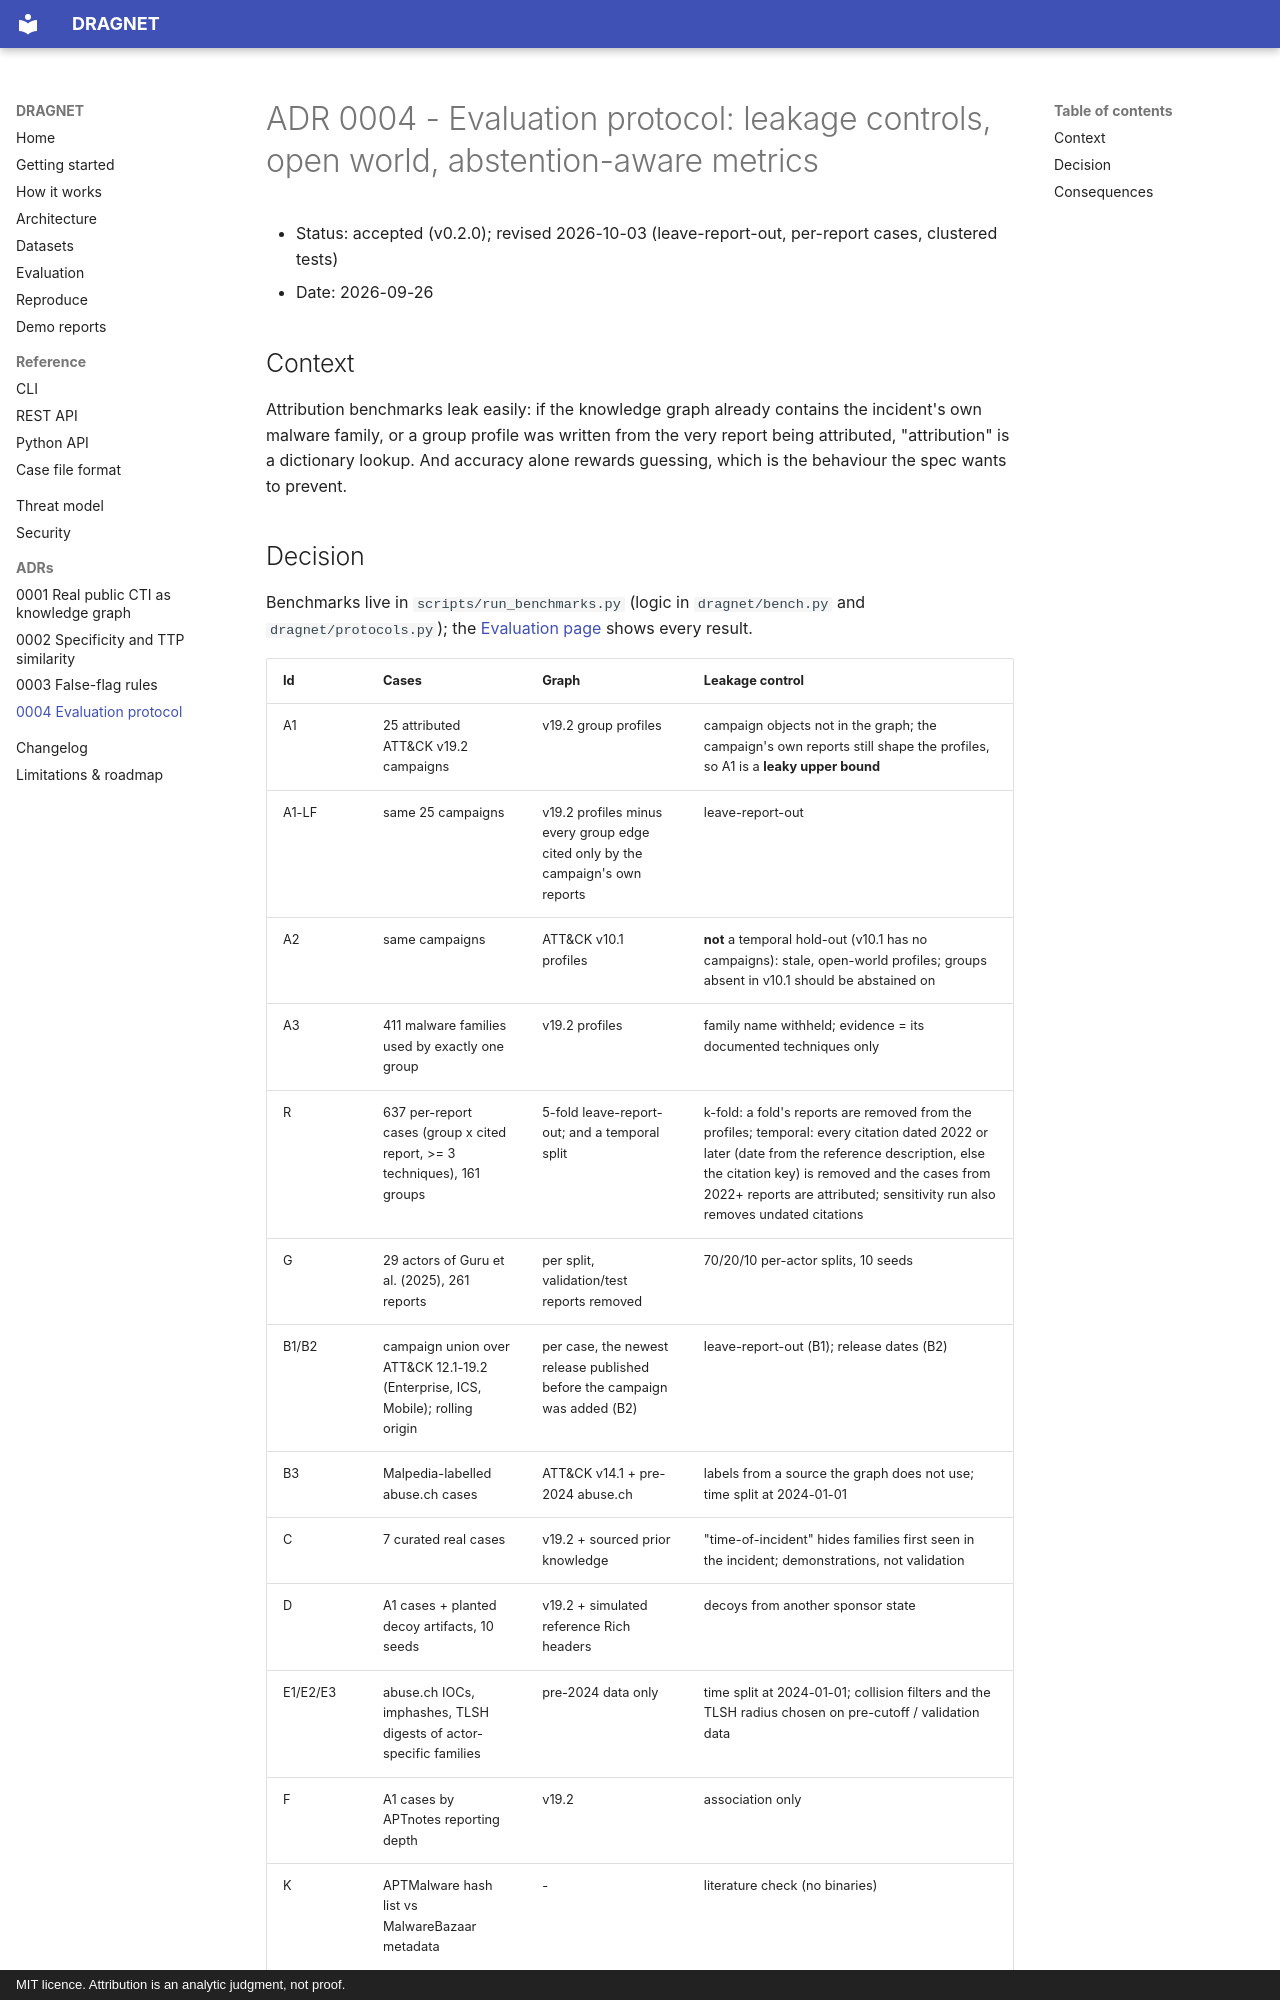

repository: rakshit-737/dragnet · page: adr/0004-evaluation-protocol/index.html · generator: mkdocs · copyright: MIT licence. Attribution is an analytic judgment, not proof.

# ADR 0004 - Evaluation protocol: leakage controls, open world, abstention-aware metrics

- Status: accepted (v0.2.0); revised 2026-10-03 (leave-report-out, per-report cases, clustered tests)
- Date: 2026-09-26

## Context

Attribution benchmarks leak easily: if the knowledge graph already contains the incident's own
malware family, or a group profile was written from the very report being attributed, "attribution"
is a dictionary lookup. And accuracy alone rewards guessing, which is the behaviour the spec wants to
prevent.
